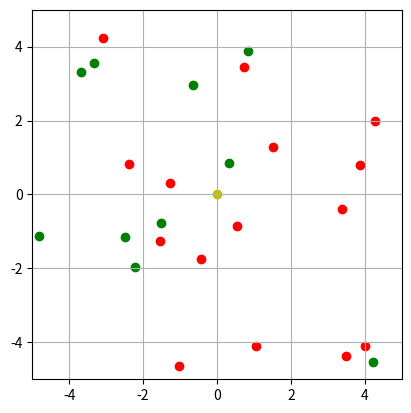

This chart was generated by the following Python code: (Note: this script raises an exception after producing the figure.)
import numpy as np
import matplotlib.pyplot as plt
import matplotlib.animation as animation
from matplotlib.offsetbox import OffsetImage, AnnotationBbox

class Particle:
    def __init__(self, color):
        self.color = color
        self.position = np.random.rand(2) * 10 - 5
        self.velocity = np.random.rand(2) * 2 - 1
        self.acceleration = np.zeros(2)

def update_velocity(particles, dt):
    for p in particles:
        p.velocity += p.acceleration * dt / 2

def update_position(particles, dt):
    for p in particles:
        p.position += p.velocity * dt

def update_acceleration(particles):
    for p in particles:
        p.acceleration = np.random.rand(2) * 2 - 1

def init_particles():
    particles = [Particle('g') for _ in range(10)]
    particles.extend([Particle('r') for _ in range(15)])
    return particles

def update(frame, particles, scatters):
    update_acceleration(particles)
    update_velocity(particles, dt)
    update_position(particles, dt)

    for p, scatter in zip(particles, scatters):
        scatter.set_offsets(p.position)
        scatter.set_color(p.color)
    return scatters
  
dt = 0.1
total_time = 10
particles = init_particles()
fig, ax = plt.subplots()
ax.set_xlim(-5, 5)
ax.set_ylim(-5, 5)
ax.set_aspect('equal')
ax.grid(True)

scatters = [ax.scatter(p.position[0], p.position[1], c=p.color) for p in particles]
ref_point = ax.scatter(0, 0, c='y')
image_path = '10173495_595562673884502_1007274173_n_595562670551169.png'
image = plt.imread(image_path)
imagebox = OffsetImage(image, zoom=0.1)
ab = AnnotationBbox(imagebox, (-4, 0), frameon=False)
ax.add_artist(ab)
num_frames = int(total_time / dt)
ani = animation.FuncAnimation(fig, update, frames=num_frames, fargs=(particles, scatters), blit=True)
ani.save('particle_animation.mp4', fps=30)

plt.show()
